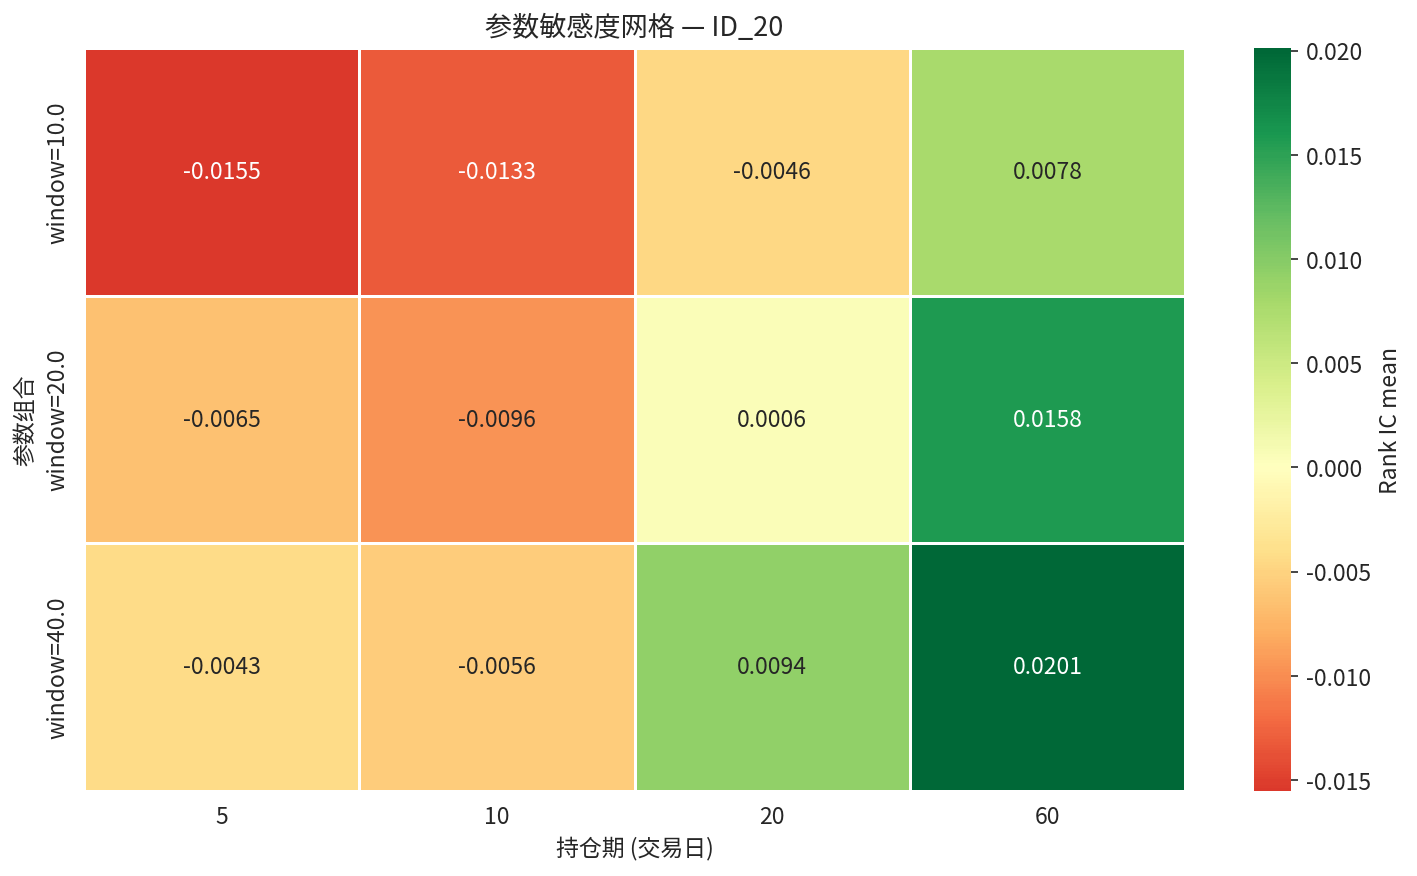

Values plotted in this chart, from the file beside it:
param_label, 5, 10, 20, 60
window=10.0, -0.01553, -0.01329, -0.00461, 0.007805
window=20.0, -0.006542, -0.009584, 0.0006078, 0.01581
window=40.0, -0.004273, -0.005582, 0.009377, 0.02013
